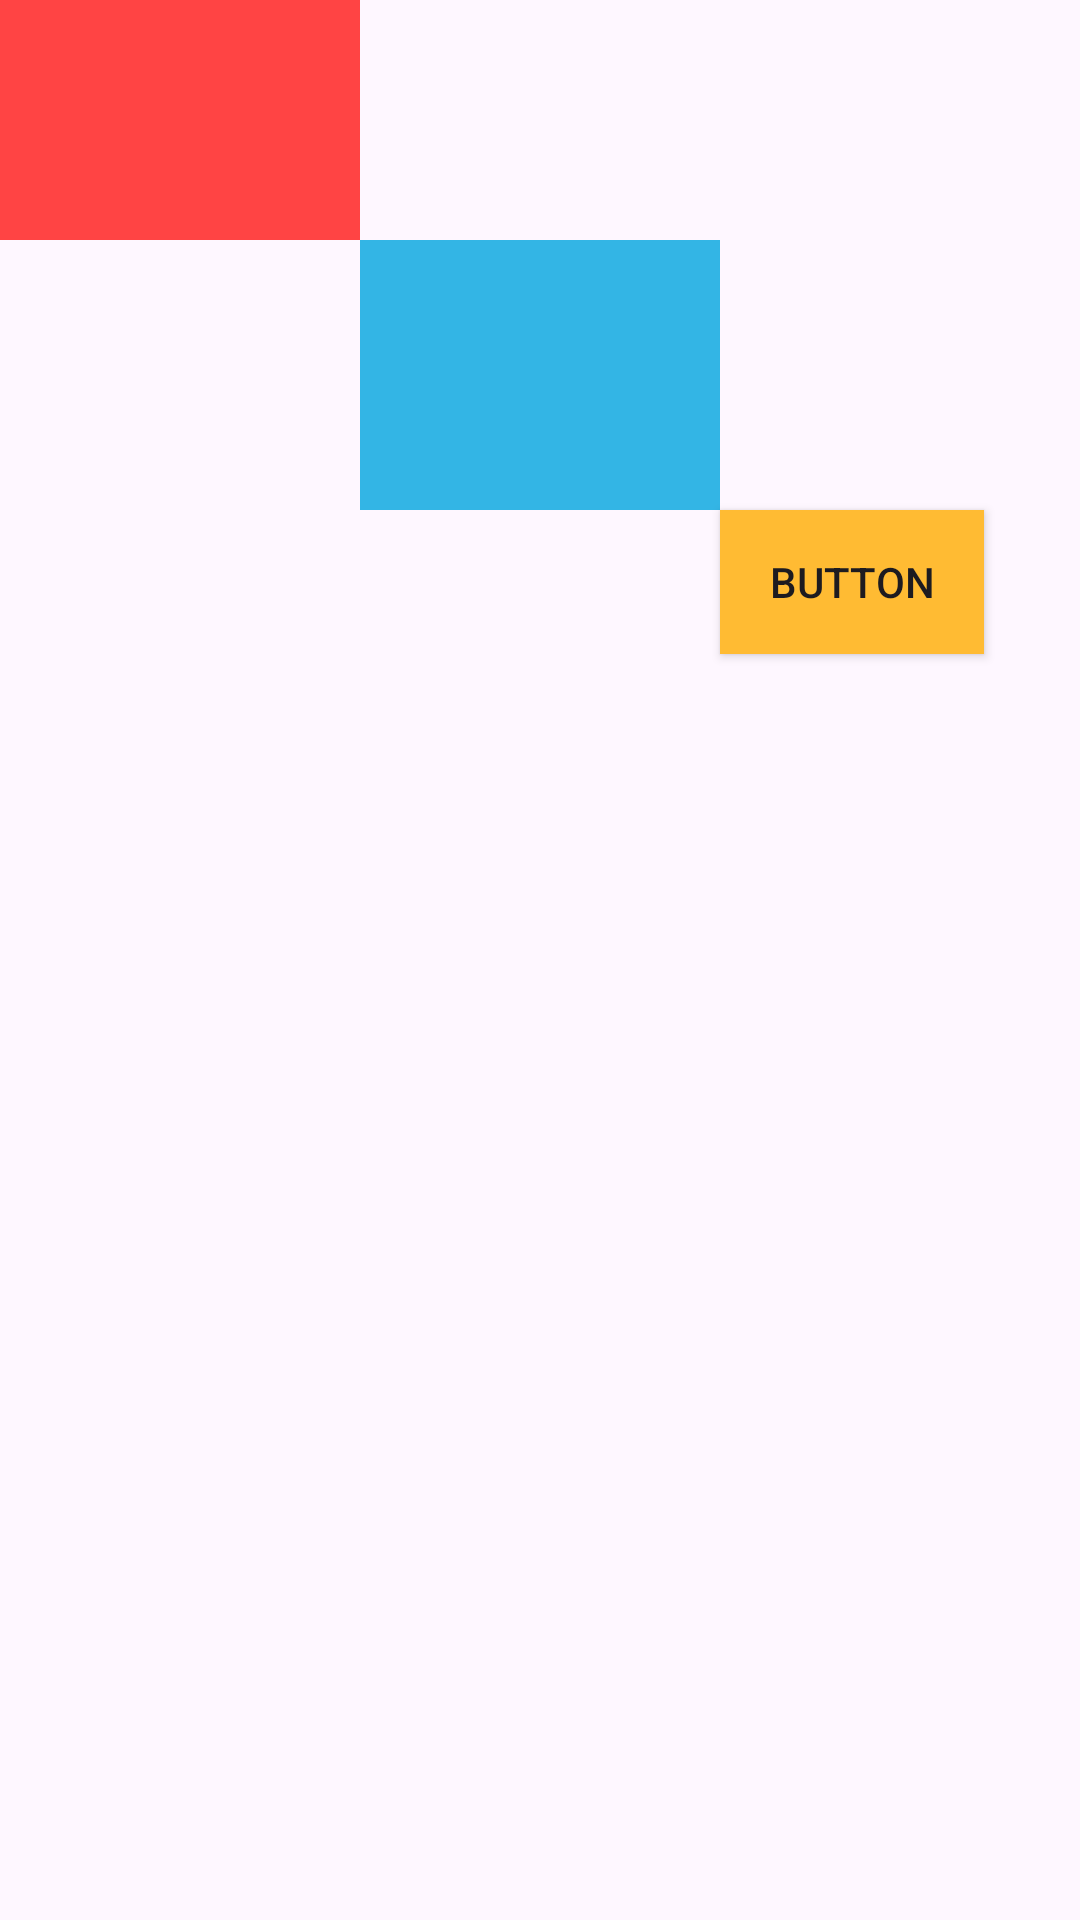

The Android layout XML behind this screen, and the referenced resources:
<!-- AndroidManifest.xml: application theme Theme.Lesson1 -->
<!-- res/layout/activity_eight.xml -->
<?xml version="1.0" encoding="utf-8"?>
<androidx.constraintlayout.widget.ConstraintLayout xmlns:android="http://schemas.android.com/apk/res/android"
    xmlns:app="http://schemas.android.com/apk/res-auto"
    android:layout_width="match_parent"
    android:layout_height="match_parent">


    <View
        android:id="@+id/v_first"
        android:layout_width="120dp"
        android:layout_height="80dp"
        android:background="@android:color/holo_red_light"
        app:layout_constraintStart_toStartOf="parent"
        app:layout_constraintTop_toTopOf="parent" />

    <View
        android:id="@+id/v_second"
        android:layout_width="120dp"
        android:layout_height="90dp"
        android:background="@android:color/holo_blue_light"
        app:layout_constraintStart_toEndOf="@id/v_first"
        app:layout_constraintTop_toBottomOf="@id/v_first" />

    <Button
        android:layout_width="wrap_content"
        android:layout_height="wrap_content"
        android:background="@android:color/holo_orange_light"
        android:text="button"
        app:layout_constraintStart_toEndOf="@id/v_second"
        app:layout_constraintTop_toBottomOf="@id/v_second" />

</androidx.constraintlayout.widget.ConstraintLayout>
<!-- resources referenced by this layout -->
<resources>
  <style name="Theme.Lesson1" parent="Base.Theme.Lesson1" />
  <style name="Base.Theme.Lesson1" parent="Theme.Material3.DayNight.NoActionBar">
          
           <item name="colorPrimary">@android:color/holo_red_light</item>
      </style>
</resources>
